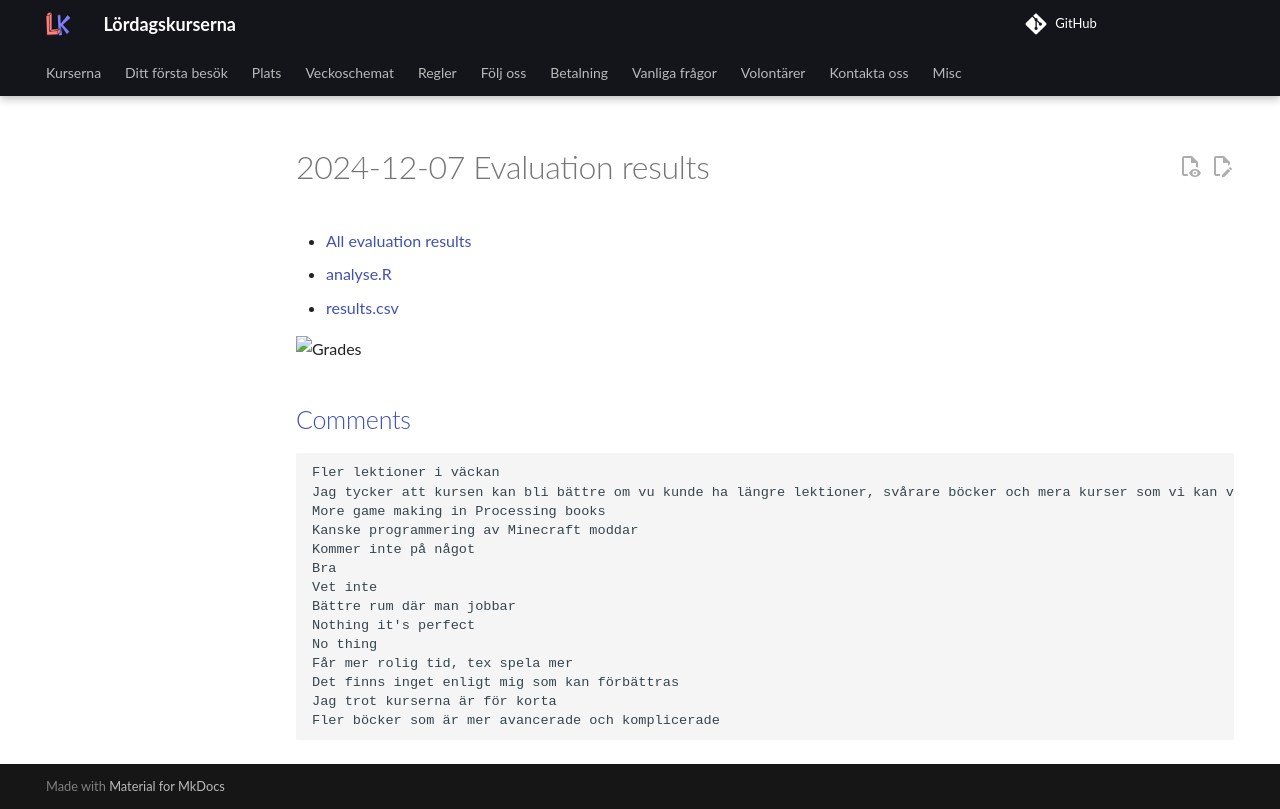

repository: uppsala-makerspace/loerdagskurser · page: data/utvaerderingar/20241207/index.html · generator: jekyll

# 2024-12-07 Evaluation results

- [All evaluation results](../README.md)
- [analyse.R](analyse.R)
- [results.csv](results.csv)

![Grades](grades.png)

## [Comments](results.csv)

```text
Fler lektioner i väckan
Jag tycker att kursen kan bli bättre om vu kunde ha längre lektioner, svårare böcker och mera kurser som vi kan välja ifrån
More game making in Processing books
Kanske programmering av Minecraft moddar
Kommer inte på något
Bra
Vet inte
Bättre rum där man jobbar
Nothing it's perfect
No thing
Får mer rolig tid, tex spela mer
Det finns inget enligt mig som kan förbättras
Jag trot kurserna är för korta
Fler böcker som är mer avancerade och komplicerade
```
